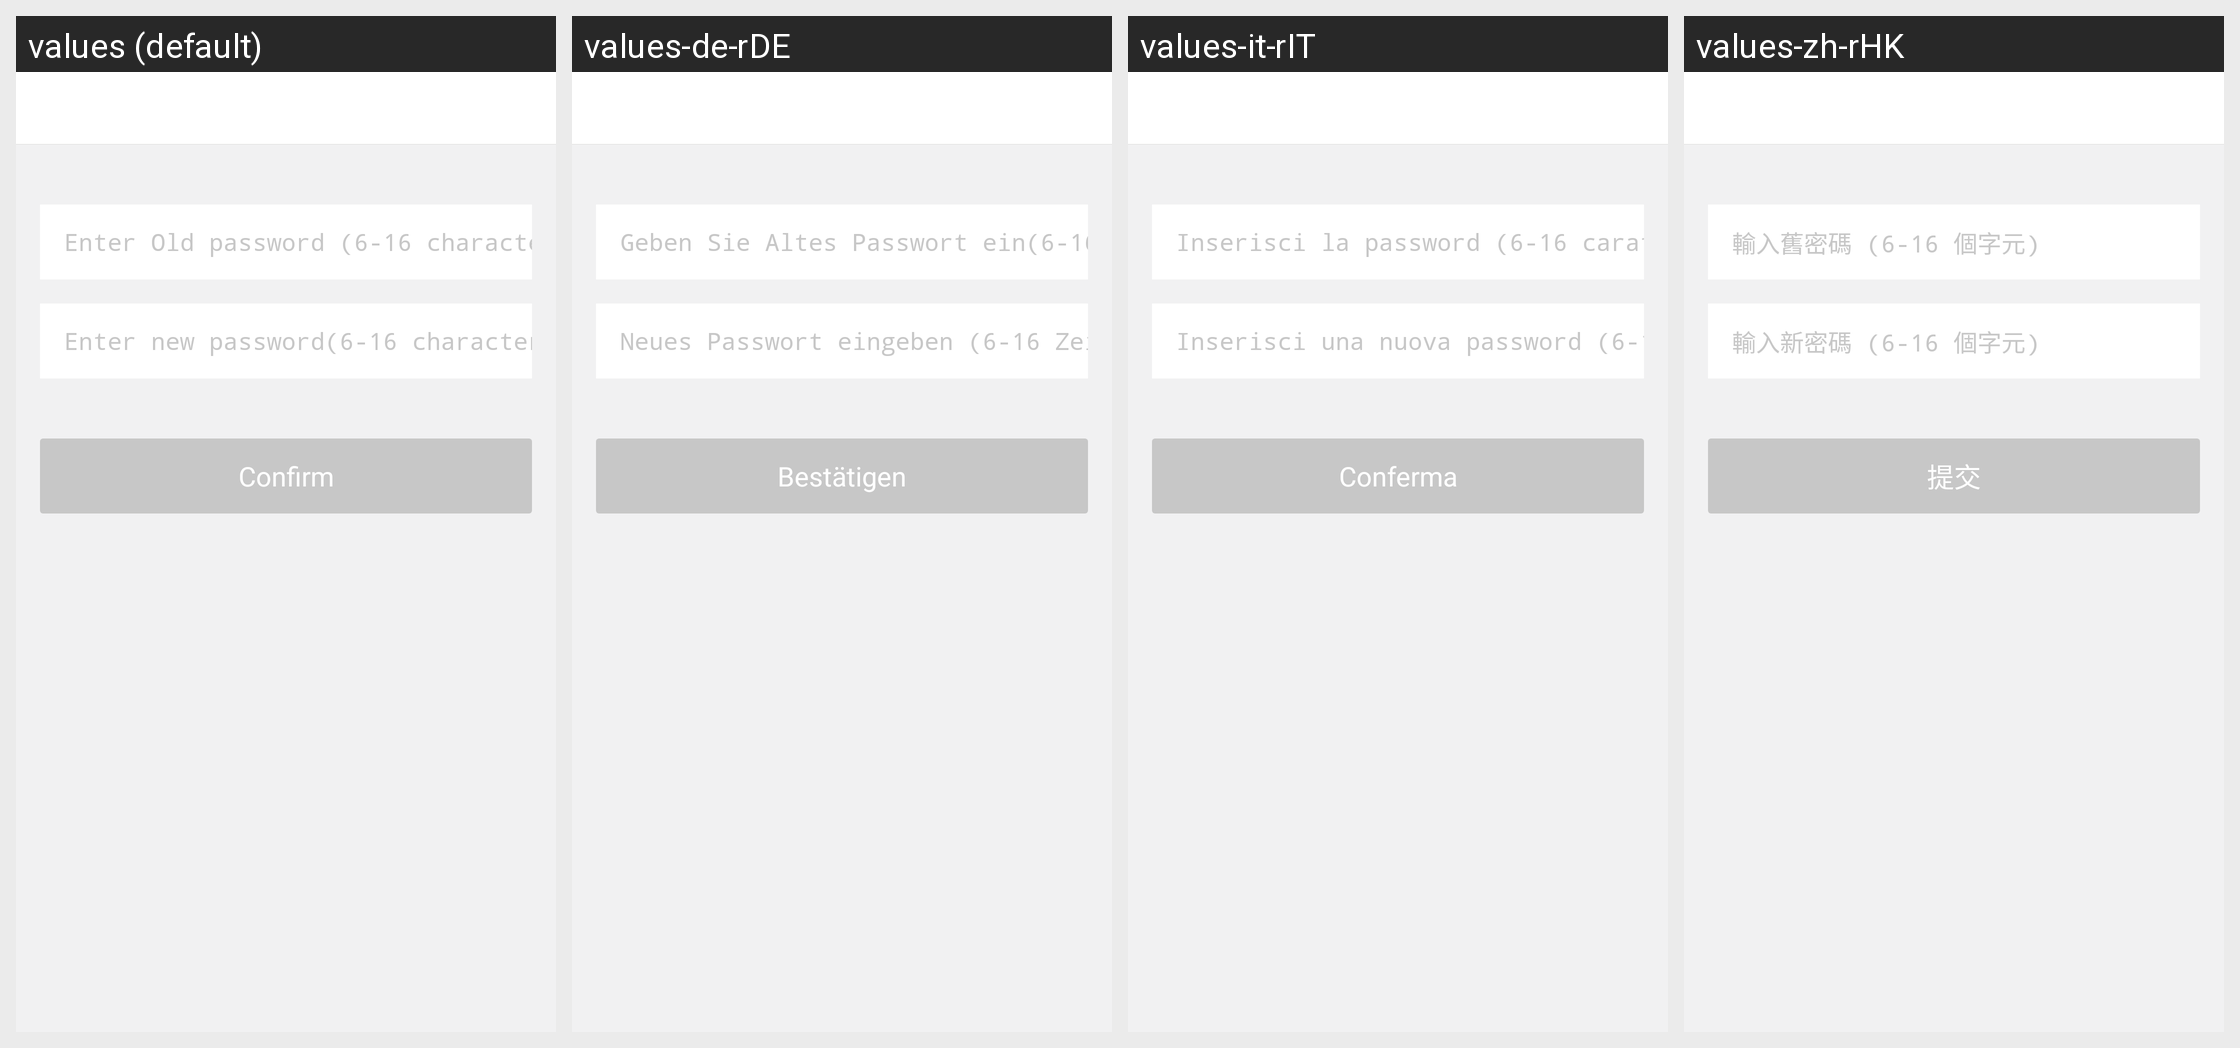

Translations of the strings shown on this Android screen, per locale in the grid:
Android screen res/layout/activity_change_pwd.xml rendered under 4 locales, left to right: values (default), values-de-rDE, values-it-rIT, values-zh-rHK. Device: Nexus 5 (rendered at 1080×1920; each locale shown at half size, 540×960, under a caption strip naming it); theme AppTheme.
Other locales in the repository, not shown: values-en, values-fr-rFR, values-ru-rRU, values-zh-rCN, values-zh-rTW.
Strings drawn on this screen, with the default value and each locale's value (text and hints the layout hard-codes, and strings that could not be matched under every locale, appear in the picture but are not listed):

input_old_pwd
  values: Enter Old password (6-16 characters)
  values-de-rDE: Geben Sie Altes Passwort ein(6-16 Zeichen)
  values-it-rIT: Inserisci la password (6-16 caratteri)
  values-zh-rHK: 輸入舊密碼 (6-16 個字元)

input_new_pwd
  values: Enter new password(6-16 characters)
  values-de-rDE: Neues Passwort eingeben (6-16 Zeichen)
  values-it-rIT: Inserisci una nuova password (6-16 caratteri)
  values-zh-rHK: 輸入新密碼 (6-16 個字元)

submit
  values: Confirm
  values-de-rDE: Bestätigen
  values-it-rIT: Conferma
  values-zh-rHK: 提交
